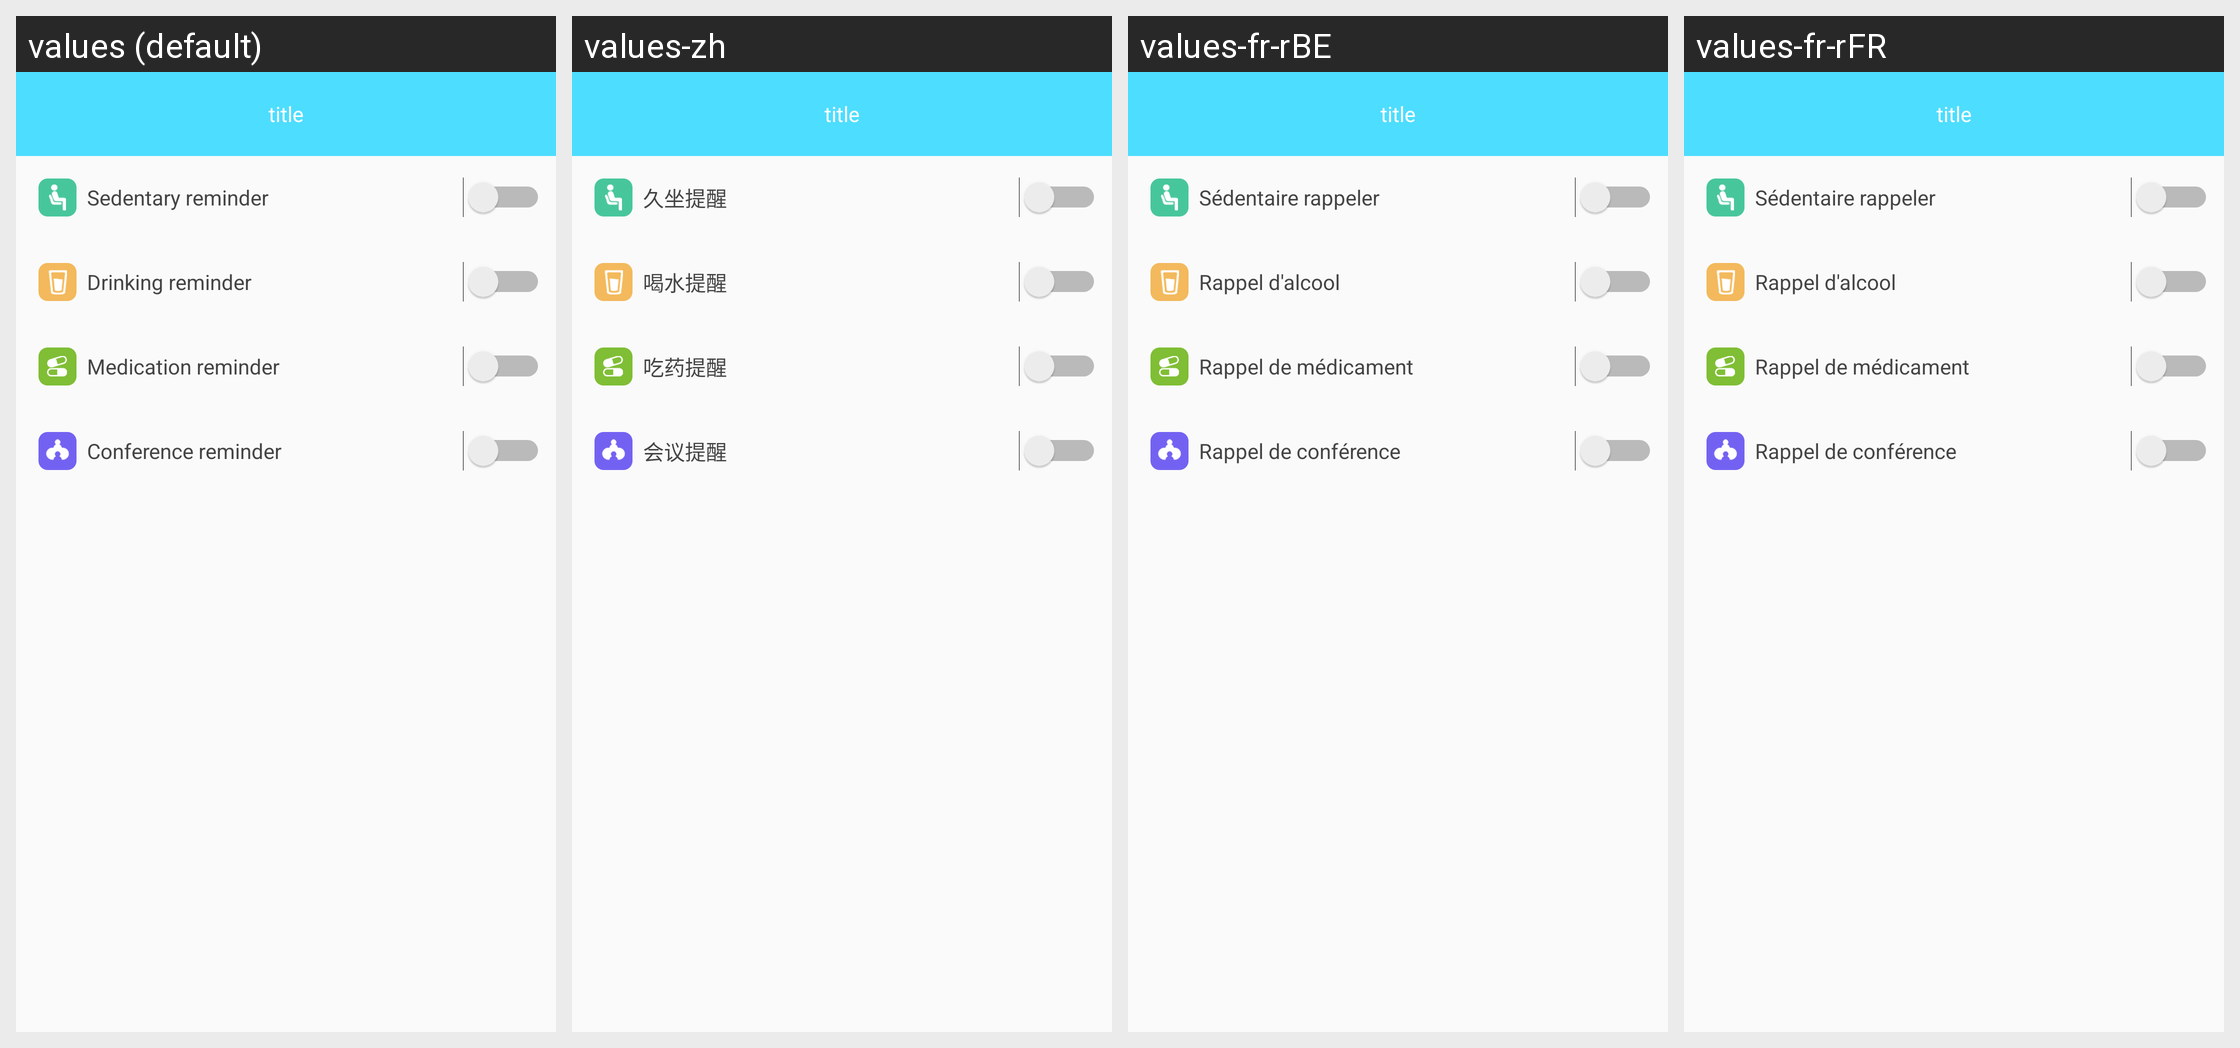

For this localized Android screen grid, give each drawn string resource with its value in every locale shown.
Android screen res/layout/activity_more_shock.xml rendered under 4 locales, left to right: values (default), values-zh, values-fr-rBE, values-fr-rFR. Device: Nexus 5 (rendered at 1080×1920; each locale shown at half size, 540×960, under a caption strip naming it); theme AppTheme.NoActionBar.
Other locales in the repository, not shown: values-de-rDE, values-en, values-es-rES, values-fr-rCA, values-it-rCH, values-it-rIT, values-ja-rJP, values-ko-rKR, values-pt-rBR, values-ru-rRU, values-vi-rVN, values-zh-rCN, values-zh-rHK, values-zh-rTW.
Strings drawn on this screen, with the default value and each locale's value (text and hints the layout hard-codes, and strings that could not be matched under every locale, appear in the picture but are not listed):

Sedentaryreminder
  values: Sedentary reminder
  values-zh: 久坐提醒
  values-fr-rBE: Sédentaire rappeler
  values-fr-rFR: Sédentaire rappeler

string_water_clock
  values: Drinking reminder
  values-zh: 喝水提醒
  values-fr-rBE: Rappel d'alcool
  values-fr-rFR: Rappel d'alcool

string_drug_reminding
  values: Medication reminder
  values-zh: 吃药提醒
  values-fr-rBE: Rappel de médicament
  values-fr-rFR: Rappel de médicament

string_conference_reminding
  values: Conference reminder
  values-zh: 会议提醒
  values-fr-rBE: Rappel de conférence
  values-fr-rFR: Rappel de conférence
